Run: headless pygame with SDL's dummy video driver; simulated clock (each Clock.tick advances the game by its frame time, no real sleeping); random seed 0; keys injected as events and as key.get_pressed() state; no mouse input.
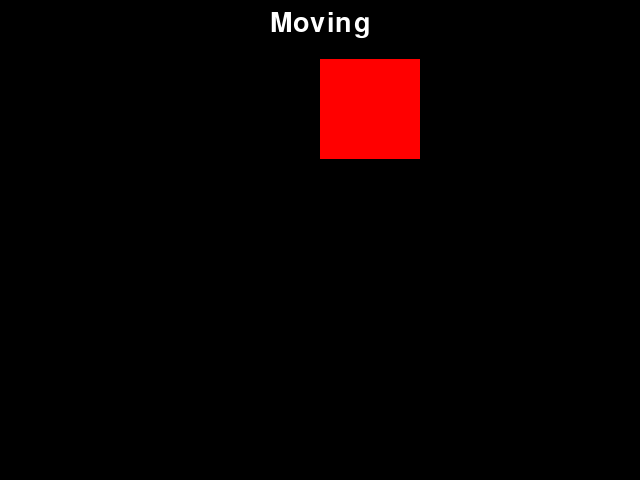
Frame 1 of 4 · flips 1–60 · no input
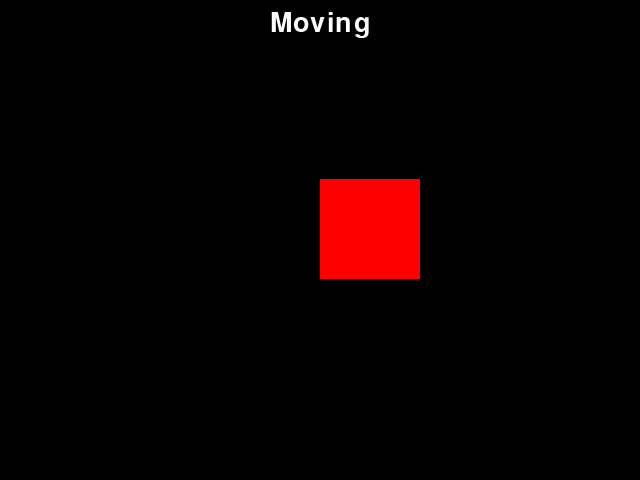
Frame 2 of 4 · flips 61–180 · tapped SPACE, RETURN · held RIGHT (→), D
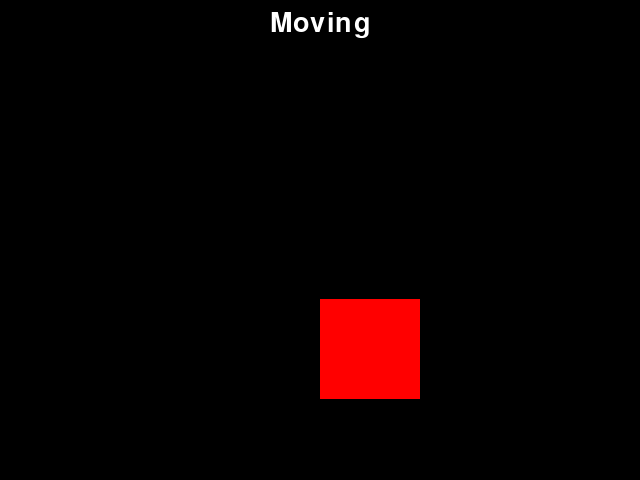
Frame 3 of 4 · flips 181–300 · held DOWN (↓), S
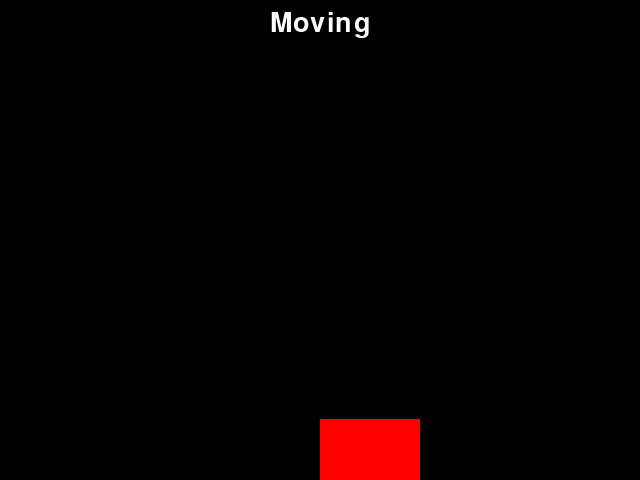
Frame 4 of 4 · flips 301–420 · held LEFT (←), A, UP (↑), W

The pygame program that drew these frames:

import pygame
from pygame.locals import *
from sys import exit

class rect():
    def __init__(self, color, pos):
        self.color = color
        self.start_pos = {"x": pos[0], "y": pos[1]}
        self.x = pos[0]
        self.y = pos[1]
        self.width = 100
        self.height = 100

width = 640
height = 480
box = rect((255, 0, 0), (320, 0))

pygame.init()
tela = pygame.display.set_mode((width, height))
pygame.display.set_caption('Moving')
text_f1 = pygame.font.SysFont('arial', 40)

clock = pygame.time.Clock()




while True:
    # clock.tick()
    tela.fill( (0,0,0) )
    for event in pygame.event.get():
        if event.type == QUIT:
            pygame.quit()
            exit()

    pygame.draw.rect(tela, box.color, (box.x, box.y, box.width, box.height))
    box.y += 1
    
    tela.blit(text_f1.render("Moving", True, (255,255,255)), (width/2-50, 10))
    
    pygame.display.update()    
    if box.y > height:
        box.y = box.start_pos['y']
